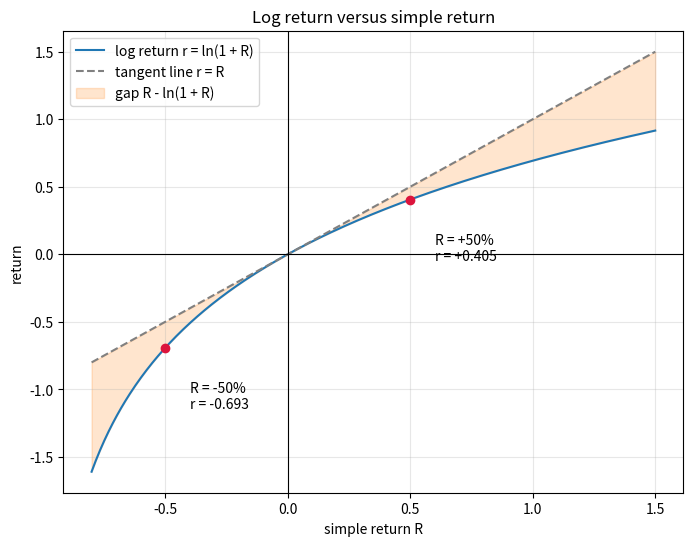
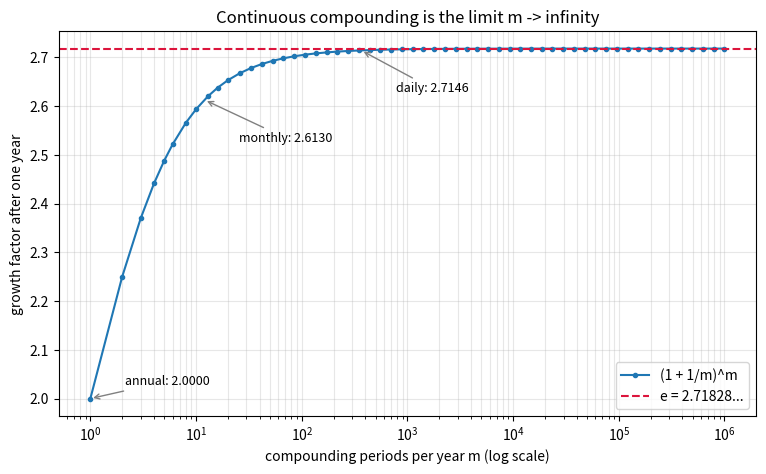
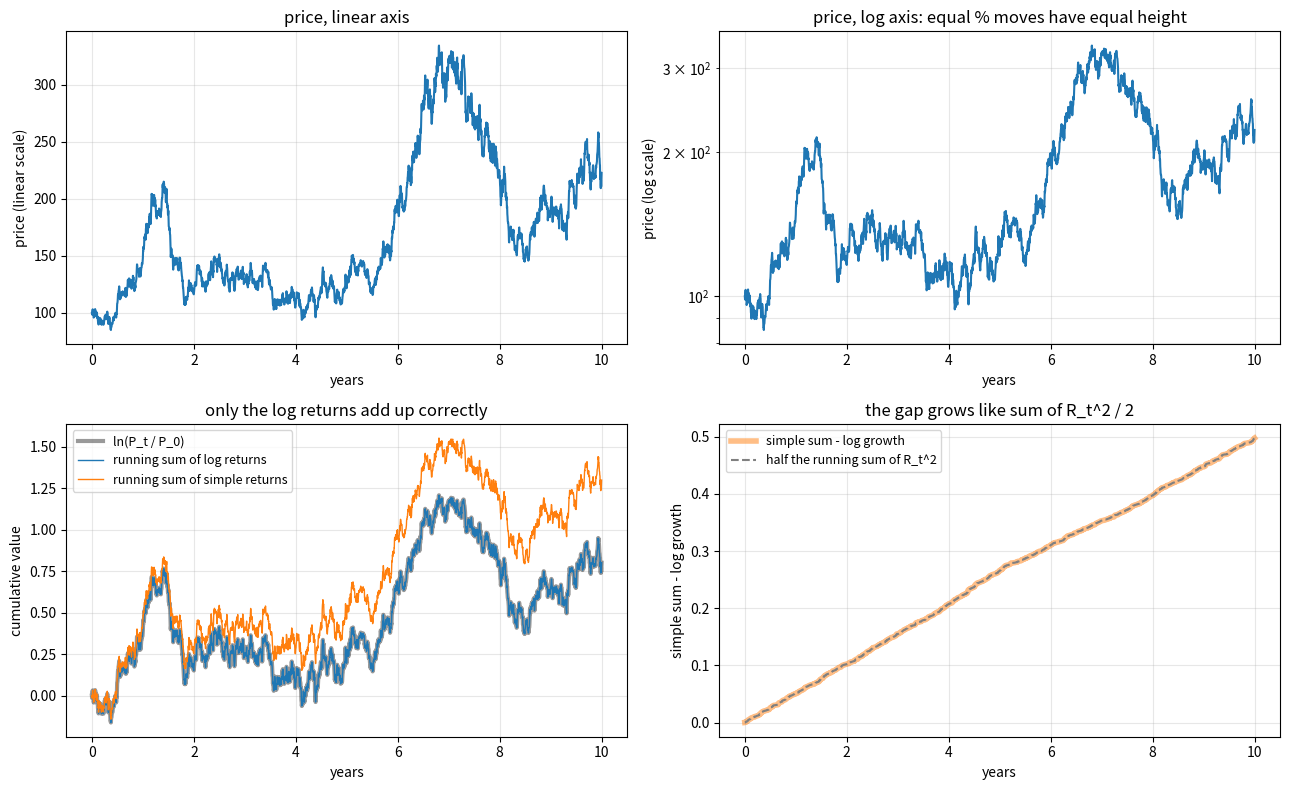
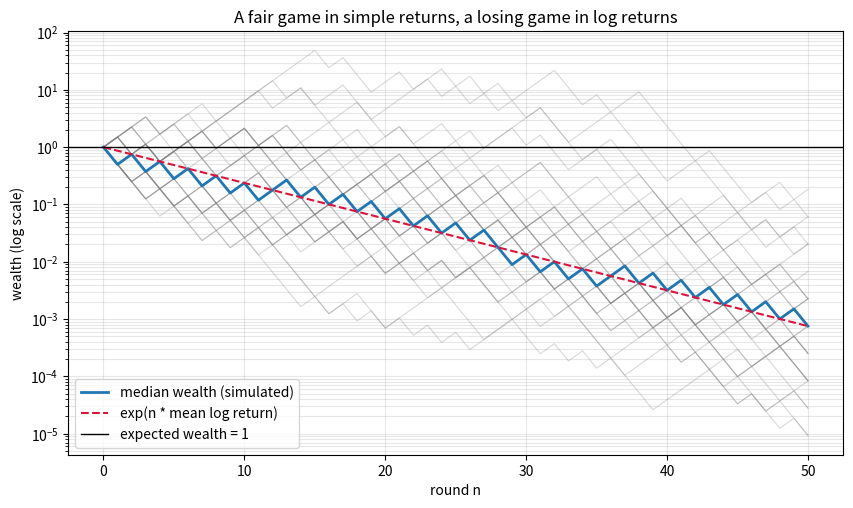

These charts were generated, in order, by the following Python code: (Note: this script raises an exception after producing the figures.)
import numpy as np

prices = np.array([100.0, 150.0, 75.0])

simple_returns = prices[1:] / prices[:-1] - 1
log_returns = np.diff(np.log(prices))

print("simple returns :", simple_returns)
print("log returns    :", np.round(log_returns, 4))
print()
print("sum of simple returns :", simple_returns.sum())
print("product of factors - 1:", np.prod(1 + simple_returns) - 1)
print("sum of log returns    :", round(log_returns.sum(), 4))
print("ln(P_T / P_0)         :", round(np.log(prices[-1] / prices[0]), 4))
print("exp(sum of logs) - 1  :", round(np.exp(log_returns.sum()) - 1, 4))

import numpy as np

monthly_simple = np.array([0.10, -0.05, 0.03])
monthly_log = np.log1p(monthly_simple)

print("log returns        :", np.round(monthly_log, 5))
print("sum of log returns :", round(monthly_log.sum(), 5))
print("total via logs     :", round(np.expm1(monthly_log.sum()), 5))
print("total via product  :", round(np.prod(1 + monthly_simple) - 1, 5))
print("naive sum          :", round(monthly_simple.sum(), 5))

import numpy as np

print(f"{'R':>8} {'ln(1+R)':>10} {'R - ln(1+R)':>12} {'R^2/2':>10}")
for simple_return in [0.001, 0.01, 0.05, 0.10, 0.50, -0.10, -0.50]:
    log_return = np.log1p(simple_return)
    print(f"{simple_return:>8.3f} {log_return:>10.5f} {simple_return - log_return:>12.6f} {simple_return**2 / 2:>10.6f}")

import math

principal = 1000
rate = 0.05
years = 10

print(f"{'compounding':>14} {'periods/yr':>10} {'value':>10}")
for name, periods in [("annual", 1), ("quarterly", 4), ("monthly", 12), ("daily", 365), ("hourly", 8760)]:
    value = principal * (1 + rate / periods) ** (periods * years)
    print(f"{name:>14} {periods:>10} {value:>10.2f}")
print(f"{'continuous':>14} {'inf':>10} {principal * math.exp(rate * years):>10.2f}")

print()
print("effective 8% -> continuous", round(math.log(1.08), 5))
print("continuous 8% -> effective", round(math.expm1(0.08), 5))
print("doubling time at 7% continuous:", round(math.log(2) / 0.07, 2), "years")

import numpy as np

rng = np.random.default_rng(seed=4)
trading_days = 2520                     # about 10 years
daily_log_returns = rng.normal(loc=0.0003, scale=0.02, size=trading_days)

start_price = 100.0
prices = start_price * np.exp(np.concatenate([[0.0], np.cumsum(daily_log_returns)]))
daily_simple_returns = prices[1:] / prices[:-1] - 1

total_log_growth = np.log(prices[-1] / prices[0])
print(f"final price                    : {prices[-1]:.2f}")
print(f"ln(P_T / P_0)                  : {total_log_growth:.6f}")
print(f"sum of log returns             : {daily_log_returns.sum():.6f}")
print(f"  agree:", np.isclose(total_log_growth, daily_log_returns.sum()))
print(f"sum of simple returns          : {daily_simple_returns.sum():.6f}   <- not ln(P_T/P_0), not the total return")
print(f"actual total simple return     : {prices[-1] / prices[0] - 1:.6f}")
print()
mean_simple = daily_simple_returns.mean()
variance_simple = daily_simple_returns.var()
print(f"arithmetic mean simple return  : {mean_simple:.6f}")
print(f"mean log return                : {daily_log_returns.mean():.6f}")
print(f"mean simple - variance / 2     : {mean_simple - variance_simple / 2:.6f}   <- volatility drag")

import matplotlib.pyplot as plt
import numpy as np

simple_return = np.linspace(-0.8, 1.5, 400)
log_return = np.log1p(simple_return)

fig, ax = plt.subplots(figsize=(8, 6))
ax.plot(simple_return, log_return, color="tab:blue", label="log return r = ln(1 + R)")
ax.plot(simple_return, simple_return, "--", color="gray", label="tangent line r = R")
ax.fill_between(simple_return, log_return, simple_return, color="tab:orange", alpha=0.2, label="gap R - ln(1 + R)")
for point in [0.5, -0.5]:
    ax.plot(point, np.log1p(point), "o", color="crimson")
    ax.annotate(f"R = {point:+.0%}\nr = {np.log1p(point):+.3f}", xy=(point, np.log1p(point)),
                xytext=(point + 0.1, np.log1p(point) - 0.45), fontsize=10)

ax.axhline(0, color="black", linewidth=0.8)
ax.axvline(0, color="black", linewidth=0.8)
ax.set_xlabel("simple return R")
ax.set_ylabel("return")
ax.set_title("Log return versus simple return")
ax.grid(True, alpha=0.3)
ax.legend(loc="upper left")
plt.show()

import matplotlib.pyplot as plt
import numpy as np

periods_per_year = np.unique(np.logspace(0, 6, 60).astype(int))
growth_factor = (1 + 1 / periods_per_year) ** periods_per_year

fig, ax = plt.subplots(figsize=(9, 5))
ax.plot(periods_per_year, growth_factor, "o-", markersize=3, color="tab:blue", label="(1 + 1/m)^m")
ax.axhline(np.e, color="crimson", linestyle="--", label="e = 2.71828...")
for m, name, offset in [(1, "annual", (25, 10)), (12, "monthly", (25, -30)), (365, "daily", (25, -30))]:
    value = (1 + 1 / m) ** m
    ax.annotate(f"{name}: {value:.4f}", xy=(m, value), xytext=offset, textcoords="offset points",
                fontsize=9, arrowprops=dict(arrowstyle="->", color="gray"))
ax.set_xscale("log")
ax.set_xlabel("compounding periods per year m (log scale)")
ax.set_ylabel("growth factor after one year")
ax.set_title("Continuous compounding is the limit m -> infinity")
ax.grid(True, which="both", alpha=0.3)
ax.legend(loc="lower right")
plt.show()

import matplotlib.pyplot as plt
import numpy as np

rng = np.random.default_rng(seed=4)
trading_days = 2520
daily_log_returns = rng.normal(loc=0.0003, scale=0.02, size=trading_days)
prices = 100.0 * np.exp(np.concatenate([[0.0], np.cumsum(daily_log_returns)]))
years = np.arange(trading_days + 1) / 252

daily_simple_returns = prices[1:] / prices[:-1] - 1
running_log_sum = np.concatenate([[0.0], np.cumsum(daily_log_returns)])
running_simple_sum = np.concatenate([[0.0], np.cumsum(daily_simple_returns)])
true_log_growth = np.log(prices / prices[0])

fig, axes = plt.subplots(2, 2, figsize=(13, 8))
axes[0, 0].plot(years, prices, color="tab:blue")
axes[0, 0].set_title("price, linear axis")
axes[0, 0].set_ylabel("price (linear scale)")

axes[0, 1].plot(years, prices, color="tab:blue")
axes[0, 1].set_yscale("log")
axes[0, 1].set_title("price, log axis: equal % moves have equal height")
axes[0, 1].set_ylabel("price (log scale)")

axes[1, 0].plot(years, true_log_growth, color="black", linewidth=3, alpha=0.4, label="ln(P_t / P_0)")
axes[1, 0].plot(years, running_log_sum, color="tab:blue", linewidth=1, label="running sum of log returns")
axes[1, 0].plot(years, running_simple_sum, color="tab:orange", linewidth=1, label="running sum of simple returns")
axes[1, 0].set_title("only the log returns add up correctly")
axes[1, 0].set_ylabel("cumulative value")
axes[1, 0].legend(loc="upper left", fontsize=9)

axes[1, 1].plot(years, running_simple_sum - true_log_growth, color="tab:orange", linewidth=4, alpha=0.5,
                label="simple sum - log growth")
axes[1, 1].plot(years, 0.5 * np.cumsum(np.concatenate([[0.0], daily_simple_returns**2])), "--", color="gray",
                label="half the running sum of R_t^2")
axes[1, 1].set_title("the gap grows like sum of R_t^2 / 2")
axes[1, 1].set_ylabel("simple sum - log growth")
axes[1, 1].legend(loc="upper left", fontsize=9)

for ax in axes.flat:
    ax.set_xlabel("years")
    ax.grid(True, which="both", alpha=0.3)
plt.tight_layout()
plt.show()

import matplotlib.pyplot as plt
import numpy as np

rng = np.random.default_rng(seed=1)
players = 20000
rounds = 50
factors = np.where(rng.random((players, rounds)) < 0.5, 1.5, 0.5)
wealth = np.cumprod(factors, axis=1)
wealth = np.hstack([np.ones((players, 1)), wealth])
round_index = np.arange(rounds + 1)

expected_log_return = 0.5 * (np.log(1.5) + np.log(0.5))

fig, ax = plt.subplots(figsize=(10, 5.5))
for path in wealth[:30]:
    ax.plot(round_index, path, color="gray", alpha=0.3, linewidth=0.8)
ax.plot(round_index, np.median(wealth, axis=0), color="tab:blue", linewidth=2, label="median wealth (simulated)")
ax.plot(round_index, np.exp(expected_log_return * round_index), "--", color="crimson",
        label="exp(n * mean log return)")
ax.axhline(1.0, color="black", linewidth=1, label="expected wealth = 1")
ax.set_yscale("log")
ax.set_xlabel("round n")
ax.set_ylabel("wealth (log scale)")
ax.set_title("A fair game in simple returns, a losing game in log returns")
ax.grid(True, which="both", alpha=0.3)
ax.legend(loc="lower left")
plt.show()

print("mean log return per round:", round(expected_log_return, 4))
print("simulated mean wealth after 50 rounds  :", round(wealth[:, -1].mean(), 3))
print("simulated median wealth after 50 rounds:", f"{np.median(wealth[:, -1]):.2e}")

import math

import numpy as np
import sympy as sp

print("Ex 1:", 100 / 80 - 1, round(80 / 100 - 1, 4), round(math.log(1.25), 4), round(math.log(0.8), 4))
print("Ex 2:", round(500 * math.exp(0.6), 2))
print("Ex 3:", round(math.expm1(0.06), 5), round(math.log(1.06), 5))
print("Ex 4:", round(70 / 3, 1), round(math.log(2) / 0.03, 2))
print("Ex 5:", round(252 * 0.0004, 4), round(math.expm1(252 * 0.0004), 4))
print("Ex 6:", round(0.99**10, 4), round(math.log(0.99), 5))

grid = np.linspace(-0.99, 5, 100001)
print("Ex 7: min of R - ln(1+R) on grid:", round((grid - np.log1p(grid)).min(), 10))

mean_log = 0.5 * (math.log(1.5) + math.log(0.5))
print("Ex 8: mean log return", round(mean_log, 4), " median wealth n=100:", f"{math.exp(100 * mean_log):.2e}",
      " expected wealth:", (0.5 * 1.5 + 0.5 * 0.5) ** 100, " best case:", f"{1.5**100:.1e}")

m, r = sp.symbols("m r", positive=True)
print("Ex 9:", sp.limit(m * sp.log(1 + r / m), m, sp.oo), " ", sp.limit((1 + r / m) ** m, m, sp.oo))
